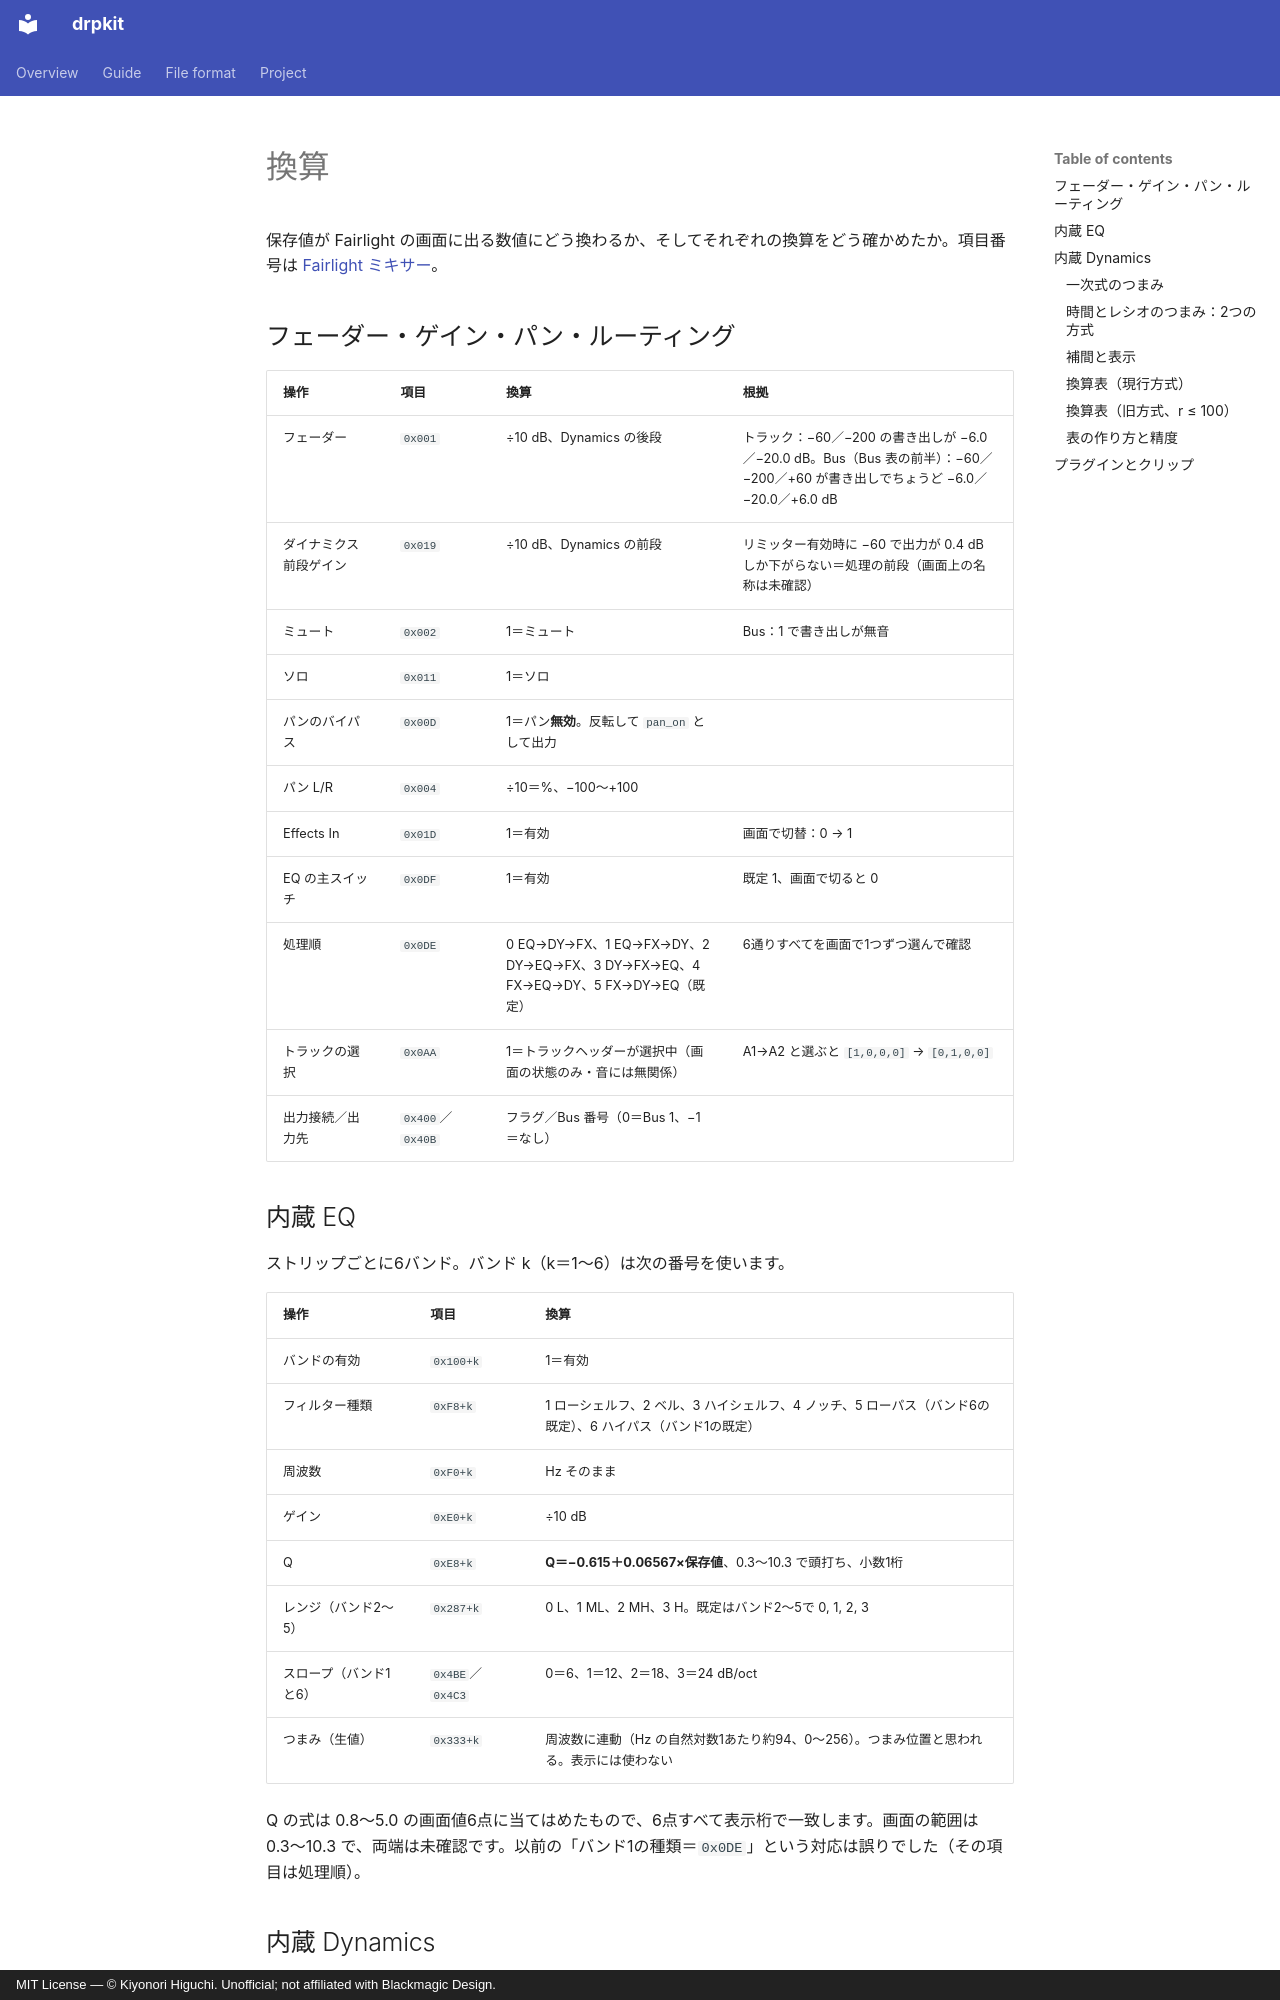

repository: higuchiki/drpkit · page: conversions.ja/index.html · generator: mkdocs · copyright: MIT License — © Kiyonori Higuchi. Unofficial; not affiliated with Blackmagic Design.

# 換算

保存値が Fairlight の画面に出る数値にどう換わるか、そしてそれぞれの換算をどう確かめたか。項目番号は [Fairlight ミキサー](fairlight-model.md#all-channel-items)。

## フェーダー・ゲイン・パン・ルーティング

| 操作 | 項目 | 換算 | 根拠 |
|---|---|---|---|
| フェーダー | `0x001` | ÷10 dB、Dynamics の後段 | トラック：−60／−200 の書き出しが −6.0／−20.0 dB。Bus（Bus 表の前半）：−60／−200／+60 が書き出しでちょうど −6.0／−20.0／+6.0 dB |
| ダイナミクス前段ゲイン | `0x019` | ÷10 dB、Dynamics の前段 | リミッター有効時に −60 で出力が 0.4 dB しか下がらない＝処理の前段（画面上の名称は未確認） |
| ミュート | `0x002` | 1＝ミュート | Bus：1 で書き出しが無音 |
| ソロ | `0x011` | 1＝ソロ | |
| パンのバイパス | `0x00D` | 1＝パン**無効**。反転して `pan_on` として出力 | |
| パン L/R | `0x004` | ÷10＝%、−100〜+100 | |
| Effects In | `0x01D` | 1＝有効 | 画面で切替：0 → 1 |
| EQ の主スイッチ | `0x0DF` | 1＝有効 | 既定 1、画面で切ると 0 |
| 処理順 | `0x0DE` | 0 EQ→DY→FX、1 EQ→FX→DY、2 DY→EQ→FX、3 DY→FX→EQ、4 FX→EQ→DY、5 FX→DY→EQ（既定） | 6通りすべてを画面で1つずつ選んで確認 |
| トラックの選択 | `0x0AA` | 1＝トラックヘッダーが選択中（画面の状態のみ・音には無関係） | A1→A2 と選ぶと `[1,0,0,0]` → `[0,1,0,0]` |
| 出力接続／出力先 | `0x400`／`0x40B` | フラグ／Bus 番号（0＝Bus 1、−1＝なし） | |

## 内蔵 EQ

ストリップごとに6バンド。バンド k（k＝1〜6）は次の番号を使います。

| 操作 | 項目 | 換算 |
|---|---|---|
| バンドの有効 | `0x100+k` | 1＝有効 |
| フィルター種類 | `0xF8+k` | 1 ローシェルフ、2 ベル、3 ハイシェルフ、4 ノッチ、5 ローパス（バンド6の既定）、6 ハイパス（バンド1の既定） |
| 周波数 | `0xF0+k` | Hz そのまま |
| ゲイン | `0xE0+k` | ÷10 dB |
| Q | `0xE8+k` | **Q＝−0.615＋0.06567×保存値**、0.3〜10.3 で頭打ち、小数1桁 |
| レンジ（バンド2〜5） | `0x287+k` | 0 L、1 ML、2 MH、3 H。既定はバンド2〜5で 0, 1, 2, 3 |
| スロープ（バンド1と6） | `0x4BE`／`0x4C3` | 0＝6、1＝12、2＝18、3＝24 dB/oct |
| つまみ（生値） | `0x333+k` | 周波数に連動（Hz の自然対数1あたり約94、0〜256）。つまみ位置と思われる。表示には使わない |

Q の式は 0.8〜5.0 の画面値6点に当てはめたもので、6点すべて表示桁で一致します。画面の範囲は 0.3〜10.3 で、両端は未確認です。以前の「バンド1の種類＝`0x0DE`」という対応は誤りでした（その項目は処理順）。

## 内蔵 Dynamics {#built-in-dynamics}
